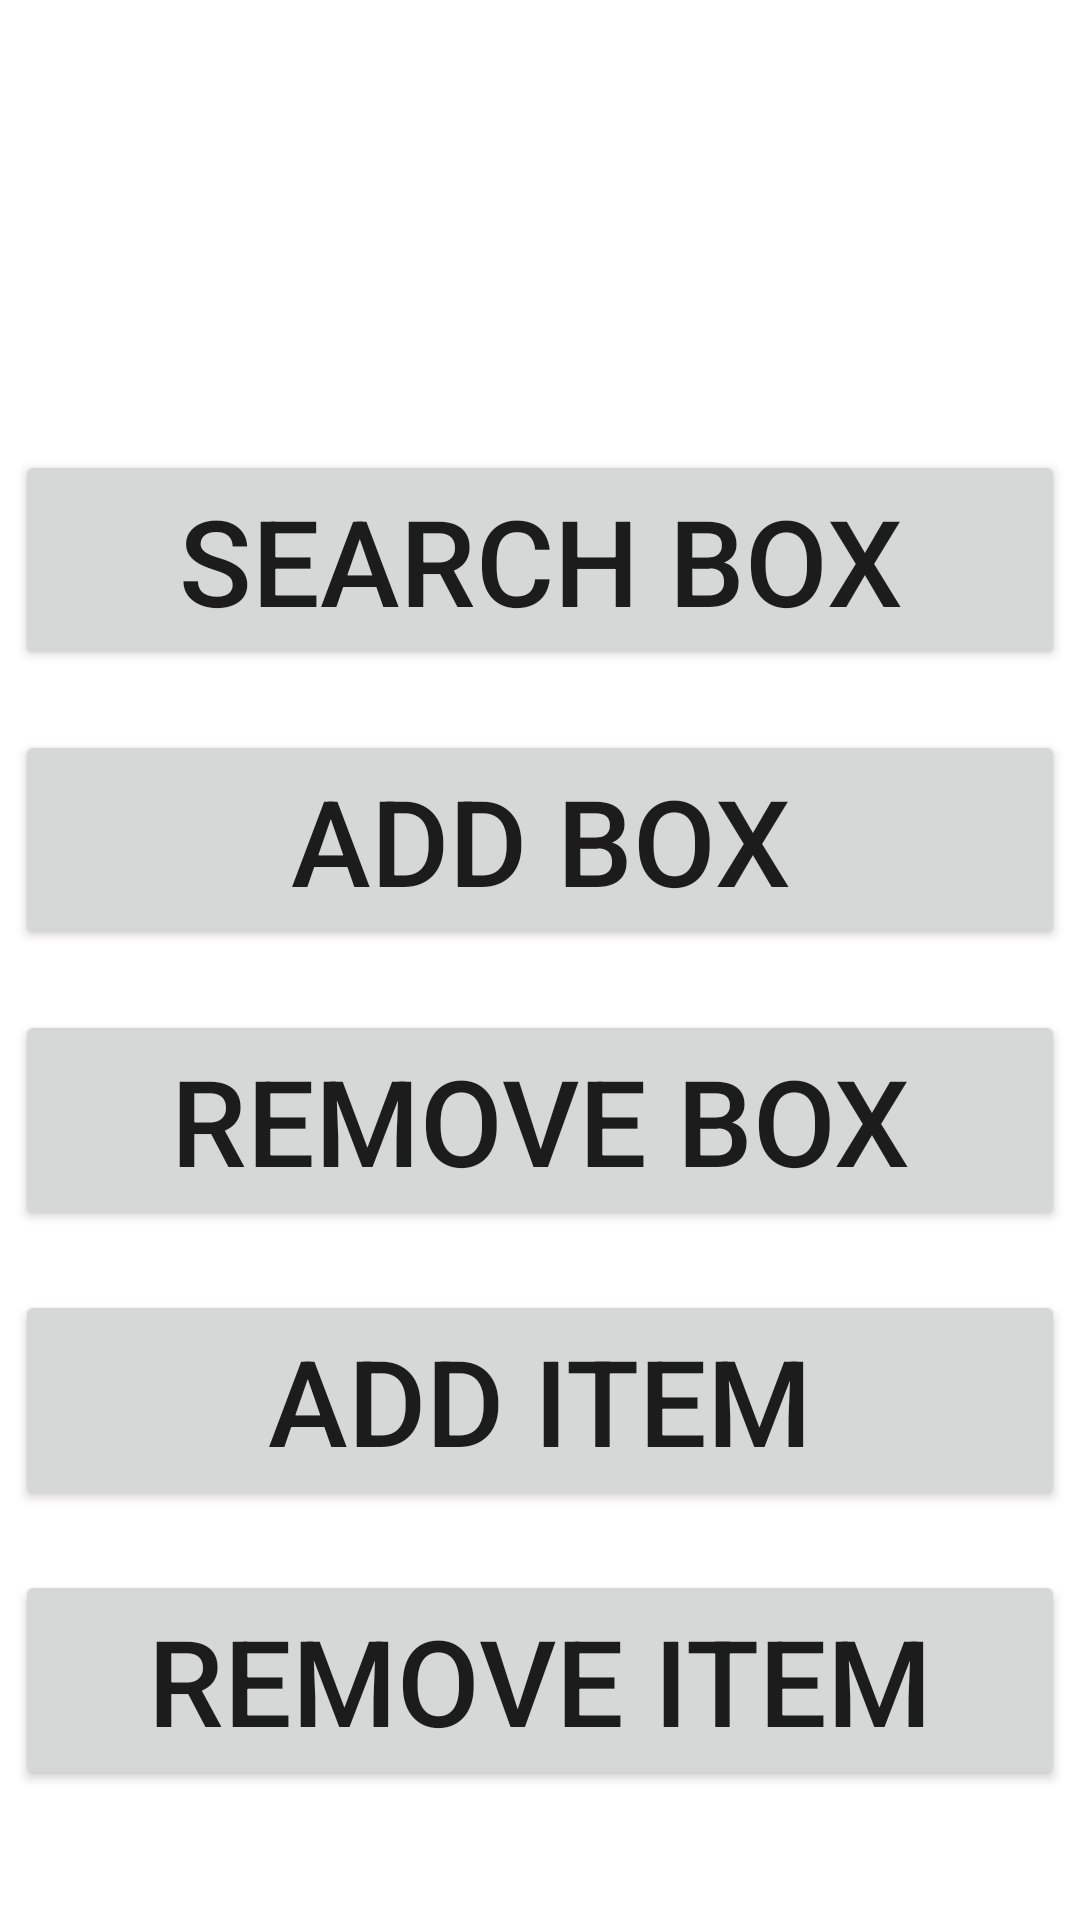

The Android layout XML behind this screen, and the referenced resources:
<!-- AndroidManifest.xml: application theme Theme.QRAppV3 -->
<!-- res/layout/activity_main.xml -->
<?xml version="1.0" encoding="utf-8"?>
<RelativeLayout xmlns:android="http://schemas.android.com/apk/res/android"
    xmlns:app="http://schemas.android.com/apk/res-auto"
    xmlns:tools="http://schemas.android.com/tools"
    android:layout_width="match_parent"
    android:layout_height="match_parent"
    tools:context=".MainActivity">

    <Button
        android:id="@+id/scanBtn"
        android:layout_centerHorizontal="true"
        android:layout_marginTop="150sp"
        android:layout_width="350sp"
        android:layout_height="wrap_content"
        android:text="search box"
        android:textSize="40sp"/>

    <Button
        android:id="@+id/addBoxBtn"
        android:layout_centerHorizontal="true"
        android:layout_width="350sp"
        android:layout_height="wrap_content"
        android:layout_below="@+id/scanBtn"
        android:layout_marginTop="20sp"
        android:text="add box"
        android:textSize="40sp"/>

    <Button
        android:id="@+id/removeBoxBtn"
        android:layout_centerHorizontal="true"
        android:layout_width="350sp"
        android:layout_height="wrap_content"
        android:layout_below="@+id/addBoxBtn"
        android:layout_marginTop="20sp"
        android:text="remove box"
        android:textSize="40sp"/>

    <Button
        android:id="@+id/addItemBtn"
        android:layout_centerHorizontal="true"
        android:layout_width="350sp"
        android:layout_height="wrap_content"
        android:layout_below="@+id/removeBoxBtn"
        android:layout_marginTop="20sp"
        android:text="add item"
        android:textSize="40sp"/>

    <Button
        android:id="@+id/removeItemBtn"
        android:layout_centerHorizontal="true"
        android:layout_width="350sp"
        android:layout_height="wrap_content"
        android:layout_below="@+id/addItemBtn"
        android:layout_marginTop="20sp"
        android:text="remove item"
        android:textSize="40sp"/>



</RelativeLayout>
<!-- resources referenced by this layout -->
<resources>
  <style name="Theme.QRAppV3" parent="Theme.MaterialComponents.DayNight.DarkActionBar">
          
          <item name="colorPrimary">@color/purple_500</item>
          <item name="colorPrimaryVariant">@color/purple_700</item>
          <item name="colorOnPrimary">@color/white</item>
          
          <item name="colorSecondary">@color/teal_200</item>
          <item name="colorSecondaryVariant">@color/teal_700</item>
          <item name="colorOnSecondary">@color/black</item>
          
          <item name="android:statusBarColor">?attr/colorPrimaryVariant</item>
          
      </style>
  <!-- not gathered from this repository: default colours our renderer supplied (Android Studio template values) -->
  <color name="purple_500">#FF6200EE</color>
  <color name="purple_700">#FF3700B3</color>
  <color name="teal_200">#FF03DAC5</color>
  <color name="teal_700">#FF018786</color>
  <color name="black">#FF000000</color>
  <color name="white">#FFFFFFFF</color>
</resources>
